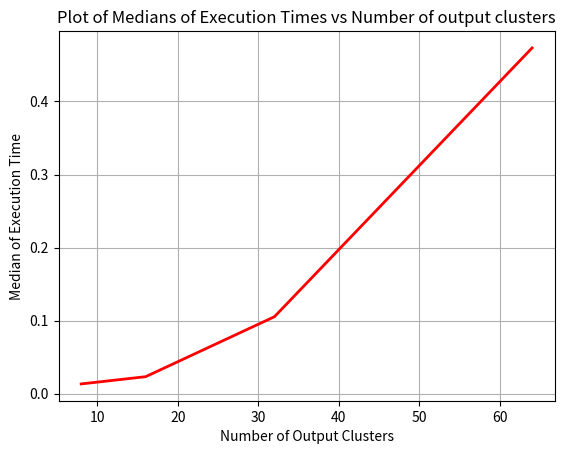

Generate this figure with matplotlib:
import numpy as np
import matplotlib.pyplot as plt

exec_times = [0.013311982154846191, 0.02320575714111328, 0.10530996322631836, 0.47330546379089355]
num_of_clusters = [8, 16, 32, 64]
plt.plot(num_of_clusters, exec_times, 'r', linewidth=2)
plt.title('Plot of Medians of Execution Times vs Number of output clusters')
plt.grid()
plt.xlabel('Number of Output Clusters')
plt.ylabel('Median of Execution Time')
plt.show()


